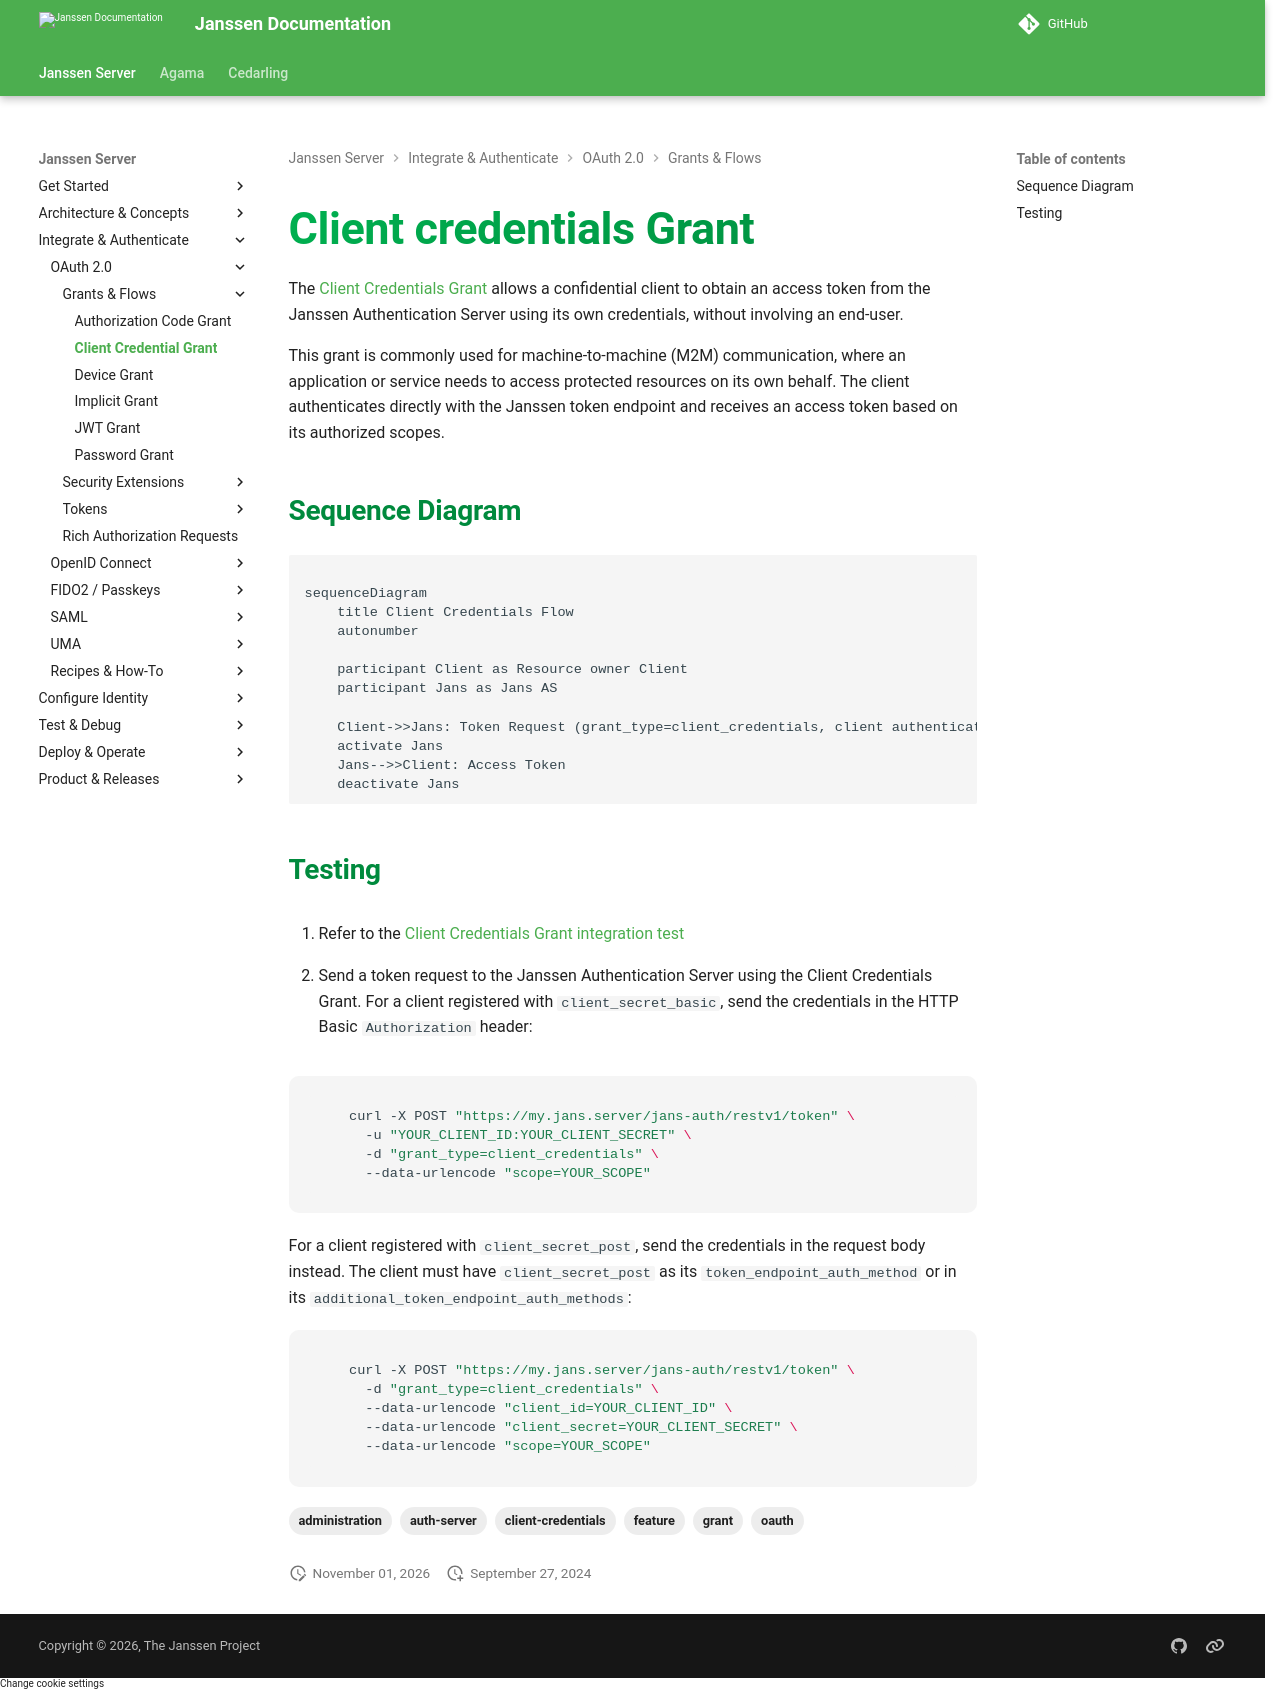

repository: JanssenProject/jans · page: v2.6.1/janssen-server/auth-server/oauth-features/client-credential-grant/index.html · generator: mkdocs

---
tags:
  - administration
  - auth-server
  - oauth
  - feature
  - grant
  - client-credentials
---

# Client credentials Grant

The [Client Credentials Grant](https://datatracker.ietf.org/doc/html/rfc6749#section-4.4) allows a confidential client to obtain an access token from the Janssen Authentication Server using its own credentials, without involving an end-user.

This grant is commonly used for machine-to-machine (M2M) communication, where an application or service needs to access protected resources on its own behalf. The client authenticates directly with the Janssen token endpoint and receives an access token based on its authorized scopes.

### Sequence Diagram

```mermaid

sequenceDiagram
    title Client Credentials Flow
    autonumber

    participant Client as Resource owner Client
    participant Jans as Jans AS

    Client->>Jans: Token Request (grant_type=client_credentials, client authentication)
    activate Jans
    Jans-->>Client: Access Token
    deactivate Jans

```
### Testing

1. Refer to the [Client Credentials Grant integration test](https://github.com/JanssenProject/jans/blob/main/jans-auth-server/client/src/test/java/io/jans/as/client/ws/rs/ClientCredentialsGrantHttpTest.java)

2. Send a token request to the Janssen Authentication Server using the Client Credentials Grant.
   For a client registered with `client_secret_basic`, send the credentials in the HTTP Basic
   `Authorization` header:

```bash
   curl -X POST "https://my.jans.server/jans-auth/restv1/token" \
     -u "YOUR_CLIENT_ID:YOUR_CLIENT_SECRET" \
     -d "grant_type=client_credentials" \
     --data-urlencode "scope=YOUR_SCOPE"
```

   For a client registered with `client_secret_post`, send the credentials in the request body
   instead. The client must have `client_secret_post` as its `token_endpoint_auth_method` or in
   its `additional_token_endpoint_auth_methods`:

```bash
   curl -X POST "https://my.jans.server/jans-auth/restv1/token" \
     -d "grant_type=client_credentials" \
     --data-urlencode "client_id=YOUR_CLIENT_ID" \
     --data-urlencode "client_secret=YOUR_CLIENT_SECRET" \
     --data-urlencode "scope=YOUR_SCOPE"
```
